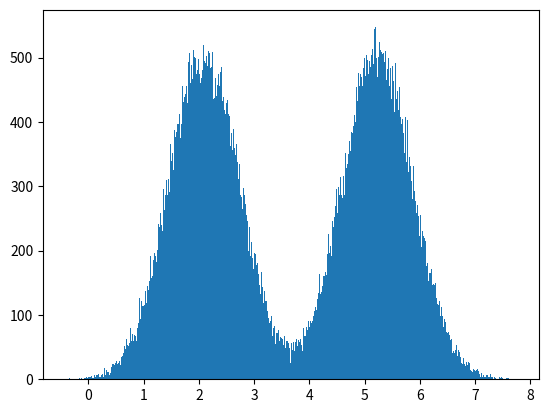

This chart was generated by the following Python code:
import numpy as np
from numpy import deg2rad as r


def sample_phi(n, mu1=r(120), mu2=r(300), sigma=r(37)):
    u = np.random.uniform(low=0, high=1.0, size=n)
    phi = np.empty(n)
    n_cluster1 = np.count_nonzero(u < 0.5)
    phi[u < .5] = np.random.normal(loc=mu1, scale=sigma, size=n_cluster1)
    phi[u >= .5] = np.random.normal(loc=mu2, scale=sigma, size=n-n_cluster1)
    return phi


if __name__ == "__main__":
    import matplotlib.pyplot as plt
    samples = sample_phi(100000)
    plt.hist(samples, bins=500)
    plt.show()